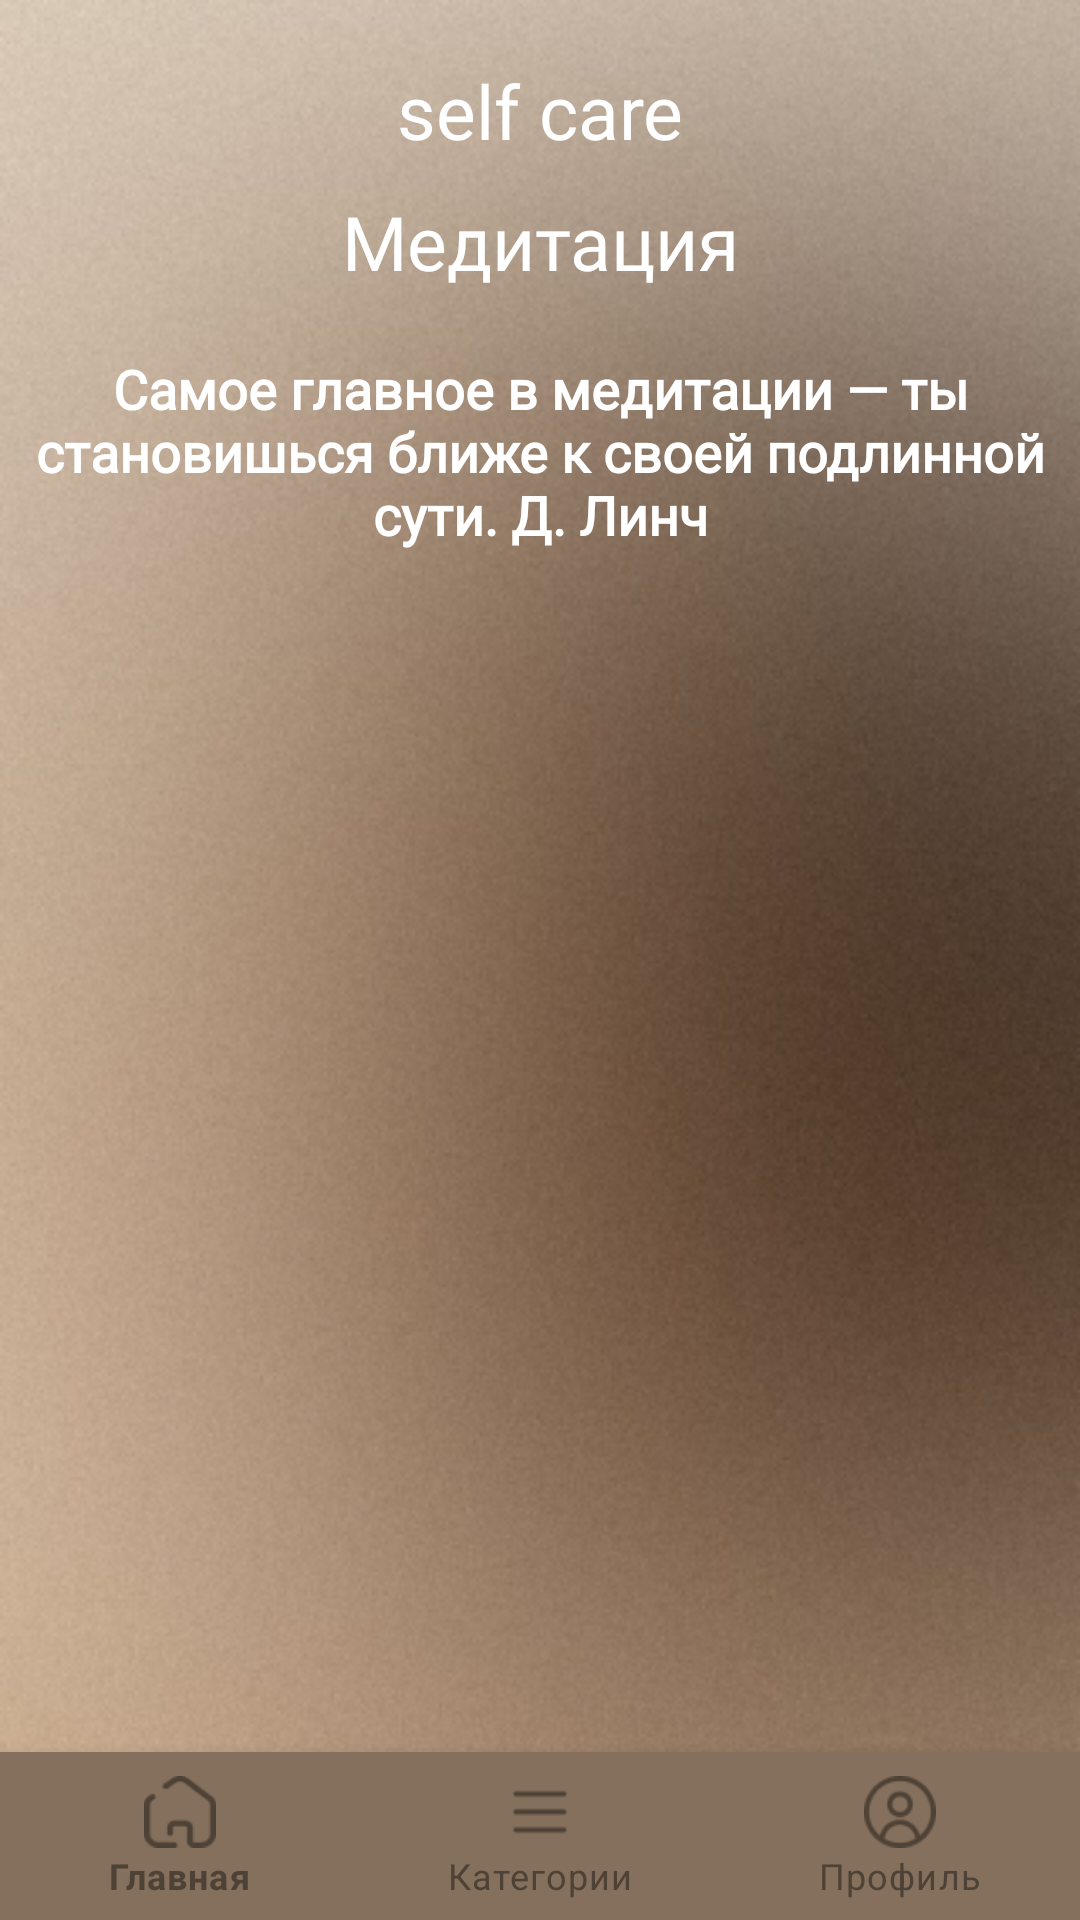

Android layout source for this screen:
<!-- AndroidManifest.xml: application theme Theme.DiplomDemo -->
<!-- res/layout/activity_meditation.xml -->
<?xml version="1.0" encoding="utf-8"?>
<RelativeLayout xmlns:android="http://schemas.android.com/apk/res/android"
    xmlns:app="http://schemas.android.com/apk/res-auto"
    xmlns:tools="http://schemas.android.com/tools"
    android:id="@+id/main"
    android:layout_width="match_parent"
    android:layout_height="match_parent"
    android:background="@drawable/imagebackdiplom"
    tools:context=".MeditationActivity">

    <TextView
        android:id="@+id/text1"
        android:layout_width="371dp"
        android:layout_height="wrap_content"
        android:layout_alignParentTop="true"
        android:layout_centerHorizontal="true"
        android:layout_marginTop="20dp"
        android:fontFamily="@font/jost_light"
        android:text="@string/text1"
        android:textAlignment="center"
        android:textColor="@color/white"
        android:textSize="25sp" />

    <TextView
        android:id="@+id/text3"
        android:layout_width="371dp"
        android:layout_height="wrap_content"
        android:layout_below="@id/text1"
        android:layout_centerHorizontal="true"
        android:layout_marginTop="10dp"
        android:fontFamily="@font/jost_light"
        android:text="Медитация"
        android:textAlignment="center"
        android:textColor="@color/white"
        android:textSize="25sp" />

    <TextView
        android:id="@+id/text2"
        android:layout_width="371dp"
        android:layout_height="wrap_content"
        android:layout_below="@id/text3"
        android:layout_centerHorizontal="true"
        android:layout_marginTop="20dp"
        android:fontFamily="@font/jost_light"
        android:textStyle="bold"
        android:text="Самое главное в медитации — ты становишься ближе к своей подлинной сути. Д. Линч"
        android:textAlignment="center"
        android:textColor="@color/white"
        android:textSize="18sp" />

    <ScrollView
        android:layout_width="match_parent"
        android:layout_height="0dp"
        android:layout_below="@id/text2"
        android:layout_marginTop="20dp"
        android:layout_alignParentBottom="true">

        <LinearLayout
            android:fontFamily="@font/jost_light"
            android:id="@+id/meditationContainer"
            android:layout_width="match_parent"
            android:layout_height="wrap_content"
            android:orientation="vertical"
            android:layout_margin="20dp"/>
    </ScrollView>

    <com.google.android.material.bottomnavigation.BottomNavigationView
        android:id="@+id/bottom_navigation"
        android:layout_width="match_parent"
        android:layout_height="wrap_content"
        android:layout_alignParentBottom="true"
        android:background="#85705D"
        app:itemIconTint="@color/bottom_nav_default_color"
        app:itemTextColor="@color/bottom_nav_default_color"
        app:menu="@menu/bottom_navigation"/>
</RelativeLayout>
<!-- resources referenced by this layout -->
<resources>
  <color name="bottom_nav_default_color">#4E4236</color>
  <color name="white">#FFFFFFFF</color>
  <!-- drawable imagebackdiplom: png bitmap (drawable, 191223 bytes) -->
  <string name="text1">self care</string>
  <style name="Theme.DiplomDemo" parent="Theme.MaterialComponents.DayNight.NoActionBar">
          
          <item name="colorPrimary">@color/purple_500</item>
          <item name="colorPrimaryVariant">@color/purple_700</item>
          <item name="colorOnPrimary">@color/white</item>
          
          <item name="colorSecondary">@color/teal_200</item>
          <item name="colorSecondaryVariant">@color/teal_700</item>
          <item name="colorOnSecondary">@color/black</item>
          
          <item name="android:statusBarColor">?attr/colorPrimaryVariant</item>
          
      </style>
  <color name="purple_500">#FF6200EE</color>
  <color name="purple_700">#FF3700B3</color>
  <color name="teal_200">#FF03DAC5</color>
  <color name="teal_700">#FF018786</color>
  <color name="black">#FF000000</color>
</resources>
